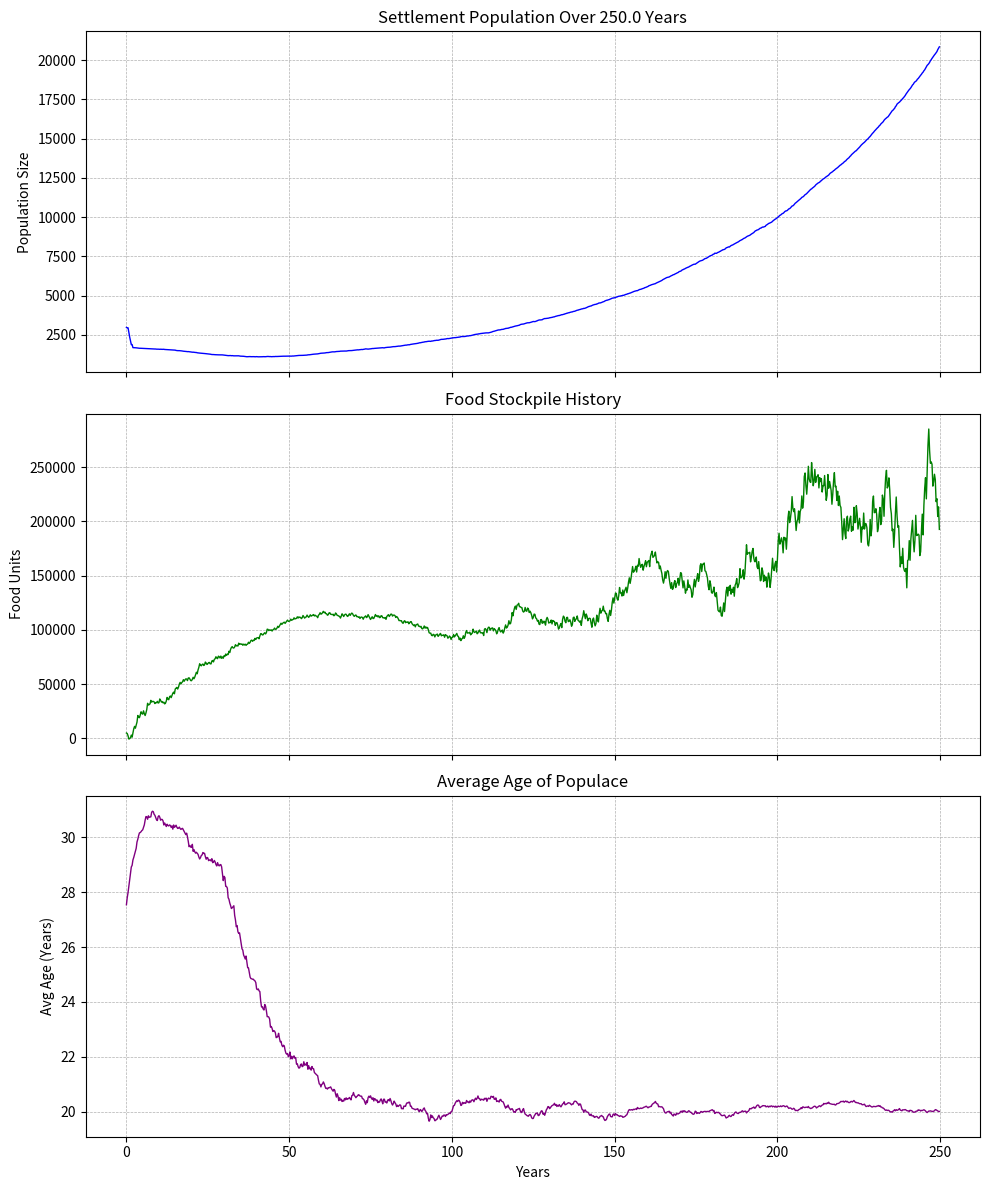

Here is the Python script that generated this plot:
import math
import random
import numpy as np
import matplotlib.pyplot as plt



class Settlement:
    def __init__(self):
        self.population = 0
        self.foodstuff = 0
        self.populace = []
        self.childrenBorn = 0
        self.childrenDied = 0
        self.peopleDied = 0
        self.regionMultiplier = 1 #0.5, 0.7, 0.9, 1.1, 1.4, 1.6
        self.season = "spring"
        self.jobs = ["Farmer", "Clergy", "Solider", "Tavern", "Speciality",
                     "Blacksmith", "Mason", "Butcher", "Housekeeper", "Prostitute", "Child", "Merchant", "Lord"]

    def setPeople(self, pops):
        self.populace = pops
        self.population = len(pops)
    def setRegionalMultiplier(self, multi):
        self.regionMultiplier = multi

    def setFood(self, food):
        self.foodstuff = food

    def nextSeason(self):
        seasons = ["spring", "summer", "fall", "winter"]
        idx = seasons.index(self.season)
        self.season = seasons[(idx + 1) % 4]

    def attempt_marriage(self):
        # Filter for eligible singles
        # Must be Farmer (or add other classes if desired), right gender, single, and old enough
        bachelors = [p for p in self.populace if
                     isinstance(p, Farmer) and p.gender == "male" and p.spouse is None and 17 * 12 <= p.age <= 49 * 12]
        bachelorettes = [p for p in self.populace if
                         isinstance(p, Farmer) and p.gender == "female" and p.spouse is None and 17 * 12 <= p.age <= 49 * 12]

        random.shuffle(bachelors)
        random.shuffle(bachelorettes)

        # Pair them up
        while bachelors and bachelorettes:
            groom = bachelors.pop()
            bride = bachelorettes.pop()

            # chance of marry
            if random.random() < 0.35 and abs(groom.age - bride.age) <= 10:
                groom.spouse = bride
                bride.spouse = groom
                print(f"Wedding! A male farmer ({int(groom.age / 12)}) married a female farmer ({int(bride.age / 12)})")

    def passOneSeason(self):
        seasonalMultiplier = np.random.normal(1.4, 0.67) * self.regionMultiplier
        print(f"\n--- {self.season.upper()} (Pop: {len(self.populace)}) ---")

        foodGainedThisSeason = 0
        deadCount = 0
        babiesBorn = 0

        # Consumption
        self.foodstuff -= len(self.populace)

        for person in self.populace[:]:
            birthDeath = False
            # --- 1. WORK PHASE ---
            if isinstance(person, Farmer):
                foodGainedThisSeason += seasonalMultiplier * person.doWork(self.season)
            elif isinstance(person, Clergy):
                # specific clergy logic here
                pass

            # --- 2. AGING & COOLDOWNS ---
            person.aging()

            # --- 3. JOB TRANSITIONS (Child -> Adult) ---
            if isinstance(person, Child):
                if person.age >= 13 * 12:
                    # Child grows up
                    jobSeed = random.random()
                    new_adult = None

                    if jobSeed < 0.96:
                        new_adult = Farmer(gender=person.gender, age=person.age)
                        print(f"A child grew up to be a {new_adult.gender} Farmer.")
                    else:
                        new_adult = Clergy()  # Randomizes gender in its own init
                        new_adult.age = person.age
                        print("A child grew up to be Clergy.")

                    self.populace.remove(person)
                    self.populace.append(new_adult)
                    continue  # Skip to next person

            # 4. MOTHERHOOD & RETURN TO WORK ---
            # Logic: If Housekeeper and youngest child is old enough, go back to farming
            if isinstance(person, Housekeeper):
                # Housekeepers don't produce food, but they manage the home.
                #
                if person.monthsSinceLastBirth > (7*12):
                    print("A mother has returned to the fields.")
                    # Convert Housekeeper back to Farmer
                    back_to_farmer = Farmer(gender="female", age=person.age)
                    back_to_farmer.spouse = person.spouse
                    back_to_farmer.monthsUntilNextBirth = person.monthsUntilNextBirth

                    # Update Husband's reference
                    if person.spouse and person.spouse in self.populace:
                        person.spouse.spouse = back_to_farmer

                    self.populace.remove(person)
                    self.populace.append(back_to_farmer)
                    person = back_to_farmer  # Update local var for the rest of the loop

            # --- 5. BIRTH LOGIC ---
            # Only check for birth if it's a Female, Married, and correct age
            if (isinstance(person, Farmer) or isinstance(person, Housekeeper)) and \
                    person.gender == "female" and \
                    person.spouse is not None and \
                    17 * 12 <= person.age <= 45 * 12:
                birthAgeMultiplier = 1
                #(17 - 30 (should be like 75%)
                #(31-35) 50%
                # 35 - 40 20%
                #40+ 7%
                # Decrement Cooldown
                if person.age <= 30*12:
                    birthAgeMultiplier = 0.75
                if 30*12 < person.age <= 35*12:
                    birthAgeMultiplier = 0.5
                if 35*12 < person.age <= 40*12:
                    birthAgeMultiplier = 0.2
                if 40*12<person.age:
                    birthAgeMultiplier = 0.07
                if person.monthsUntilNextBirth > 0:
                    person.monthsUntilNextBirth -= 3

                # Check eligibility
                # 1. Must have no cooldown
                # 2. Must have enough food (simplistic check)
                if person.monthsUntilNextBirth <= 0 and self.foodstuff > 0:
                    birth_chance = 1.0 * birthAgeMultiplier  # Chance per season if eligible
                    if random.random() < birth_chance:
                        # CREATE BABY
                        new_baby = Child()  # Defaults to age 0
                        self.populace.append(new_baby)
                        babiesBorn += 1
                        self.childrenBorn +=1
                        print("A child was born")
                        # Set Cooldown (18 to 24 months)
                        person.monthsUntilNextBirth = random.randint(18, 24)
                        person.monthsSinceLastBirth = 0
                        death_chance2 = 0.015
                        if random.random() < 0.015:
                            print("The mother died in childbirth")
                            birthDeath = True
                        # If she was a Farmer, she becomes a Housekeeper now
                        elif isinstance(person, Farmer):
                            print("A farmer gave birth and became a Housekeeper.")
                            new_mother = Housekeeper(age=person.age)
                            new_mother.spouse = person.spouse
                            new_mother.monthsUntilNextBirth = person.monthsUntilNextBirth
                            new_mother.monthsSinceLastBirth = 0

                            # Fix Husband's reference
                            if person.spouse:
                                person.spouse.spouse = new_mother

                            self.populace.remove(person)
                            self.populace.append(new_mother)


            # --- 6. DEATH ---
            # Random death chance based on age or starvation
            dying = False
            if birthDeath:
                dying = True
            # Starvation Logic (Simplified)
            if self.foodstuff < -10 and random.random() < 0.1 and not dying:
                dying = True
                print(f"A {type(person).__name__} starved.")
                if isinstance(person, Child):
                    self.childrenDied+=1

            # Old Age Logic (Standard Deviation-ish approach)
            if person.age > 50 * 12 and not dying:
                death_chance = (person.age - 50 * 12) / (20 * 12) * 0.1  # Chance increases with age
                if random.random() < death_chance:
                    dying = True
                    print(f"A {type(person).__name__} died of old age at {int(person.age / 12)}.")

            if isinstance(person, Child) and not dying:
                death_chance = 0
                if 0 <= person.age < 12:
                    death_chance = 0.0600
                elif 12 <= person.age < 60:
                    death_chance =  0.0104
                elif 60 <= person.age <= 144:
                    death_chance = 0.0034
                diseases = ["influenza", "spallpox", "tuberculosis", "typhoid fever","dysentery"]
                if random.random() < death_chance:
                    dying = True
                    self.childrenDied+=1

                    print(f"A child died due to {diseases[random.randint(0,4)]} age at {int(person.age / 12)}.")
            if not isinstance(person, Child) and not dying:
                death_chance = 0.0045
                diseases = ["influenza", "spallpox", "tuberculosis", "typhoid fever", "dysentery"]
                if random.random() < death_chance:
                    print((f"A {type(person).__name__} died due to {diseases[random.randint(0,4)]} at {int(person.age / 12)}."))
                    dying=True
            if dying:
                # If married, free the spouse
                if hasattr(person, 'spouse') and person.spouse:
                    person.spouse.spouse = None  # Spouse is single again

                if person in self.populace:
                    self.populace.remove(person)
                    deadCount += 1
                    self.peopleDied +=1

        # --- END OF LOOP CLEANUP ---

        # Add food gained
        self.foodstuff += foodGainedThisSeason

        # Run Marriage Matchmaking
        self.attempt_marriage()

        print(f"Results: {int(foodGainedThisSeason)} food produced. {babiesBorn} babies born. {deadCount} died.")
        print(f"Stockpile: {int(self.foodstuff)}")
        self.nextSeason()


# --- JOBS CLASSES ---

class Farmer:
    def __init__(self, gender=None, age=None):
        # Allow passing gender/age for when children grow up or jobs change
        if gender:
            self.gender = gender
        else:
            self.gender = "male" if random.random() < 0.5 else "female"

        if age:
            self.age = age
        else:
            self.age = random.randint(13, 50) * 12

        self.spouse = None
        self.monthsUntilNextBirth = 0  # Cooldown
        self.efficiency = random.uniform(0.5, 1.5)

    def aging(self):
        self.age += 3

    def doWork(self, season):
        # Only work if not winter
        if season != "winter":
            return 2.0 * self.efficiency
        return 0.0


class Housekeeper:
    def __init__(self, age):
        self.gender = "female"
        self.age = age
        self.spouse = None
        self.monthsUntilNextBirth = 0  # Cooldown
        self.monthsSinceLastBirth = 0  # Tracker to return to work

    def aging(self):
        self.age += 3
        self.monthsSinceLastBirth += 3


class Clergy:
    def __init__(self):
        self.gender = "male" if random.random() < 0.8 else "female"  # Mostly male clergy?
        self.age = random.randint(13, 65) * 12
        self.holiness = random.uniform(0.2, 1.5)

    def aging(self):
        self.age += 3

    def doWork(self):
        return 5.0 * self.holiness


class Child:
    def __init__(self, age=0):
        self.age = age  # Default 0 for newborns
        self.gender = "male" if random.random() < 0.5 else "female"

    def aging(self):
        self.age += 3


# --- SIMULATION SETUP ---
newSettlement = Settlement()
peop = []
farmcount =0
for i in range(3000):
    jobSeed = random.random()
    if jobSeed < 0.8:
        peop.append(Farmer())
        farmcount+=1

    elif jobSeed > 0.95:
        peop.append(Clergy())
    else:
        peop.append(Child(age=random.randint(0, 12) * 12))
        newSettlement.childrenBorn +=1


newSettlement.setRegionalMultiplier(1.1) #this assumes light green region for now
newSettlement.setPeople(peop)
newSettlement.setFood(len(peop) * 1.5)
print("we have" + str(farmcount) + " farmers")

# ... (Previous simulation setup code) ...

population_history = []
food_history = []
avg_age_history = []  # <--- 1. NEW LIST
time_steps = []

total_seasons = 1000
for i in range(total_seasons):
    newSettlement.passOneSeason()

    # Record Data
    current_pop = len(newSettlement.populace)
    population_history.append(current_pop)
    food_history.append(newSettlement.foodstuff)

    # <--- 2. CALCULATE AVERAGE AGE
    if len(newSettlement.populace) > 0:
        # Sum all ages in months, divide by count, then divide by 12 for years
        total_months = sum(p.age for p in newSettlement.populace)
        avg_age_years = (total_months / len(newSettlement.populace)) / 12
        avg_age_history.append(avg_age_years)
    else:
        avg_age_history.append(0)

    # Convert step 'i' to Years (each step is 0.25 years)
    time_steps.append(i * 0.25)

# --- MATPLOTLIB VISUALIZATION ---
# <--- 3. CHANGE TO 3 SUBPLOTS
fig, (ax1, ax2, ax3) = plt.subplots(3, 1, figsize=(10, 12), sharex=True)

# Plot 1: Population
ax1.plot(time_steps, population_history, color='blue', linewidth=1)
ax1.set_ylabel("Population Size")
ax1.set_title(f"Settlement Population Over {total_seasons / 4} Years")
ax1.grid(True, linestyle='--', linewidth=0.5)

# Plot 2: Food
ax2.plot(time_steps, food_history, color='green', linewidth=1)
ax2.set_ylabel("Food Units")
ax2.set_title("Food Stockpile History")
ax2.grid(True, linestyle='--', linewidth=0.5)


# Plot 3: Average Age (NEW)
ax3.plot(time_steps, avg_age_history, color='purple', linewidth=1)
ax3.set_ylabel("Avg Age (Years)")
ax3.set_xlabel("Years")
ax3.set_title("Average Age of Populace")
ax3.grid(True, linestyle='--', linewidth=0.5)

plt.tight_layout()
plt.show()